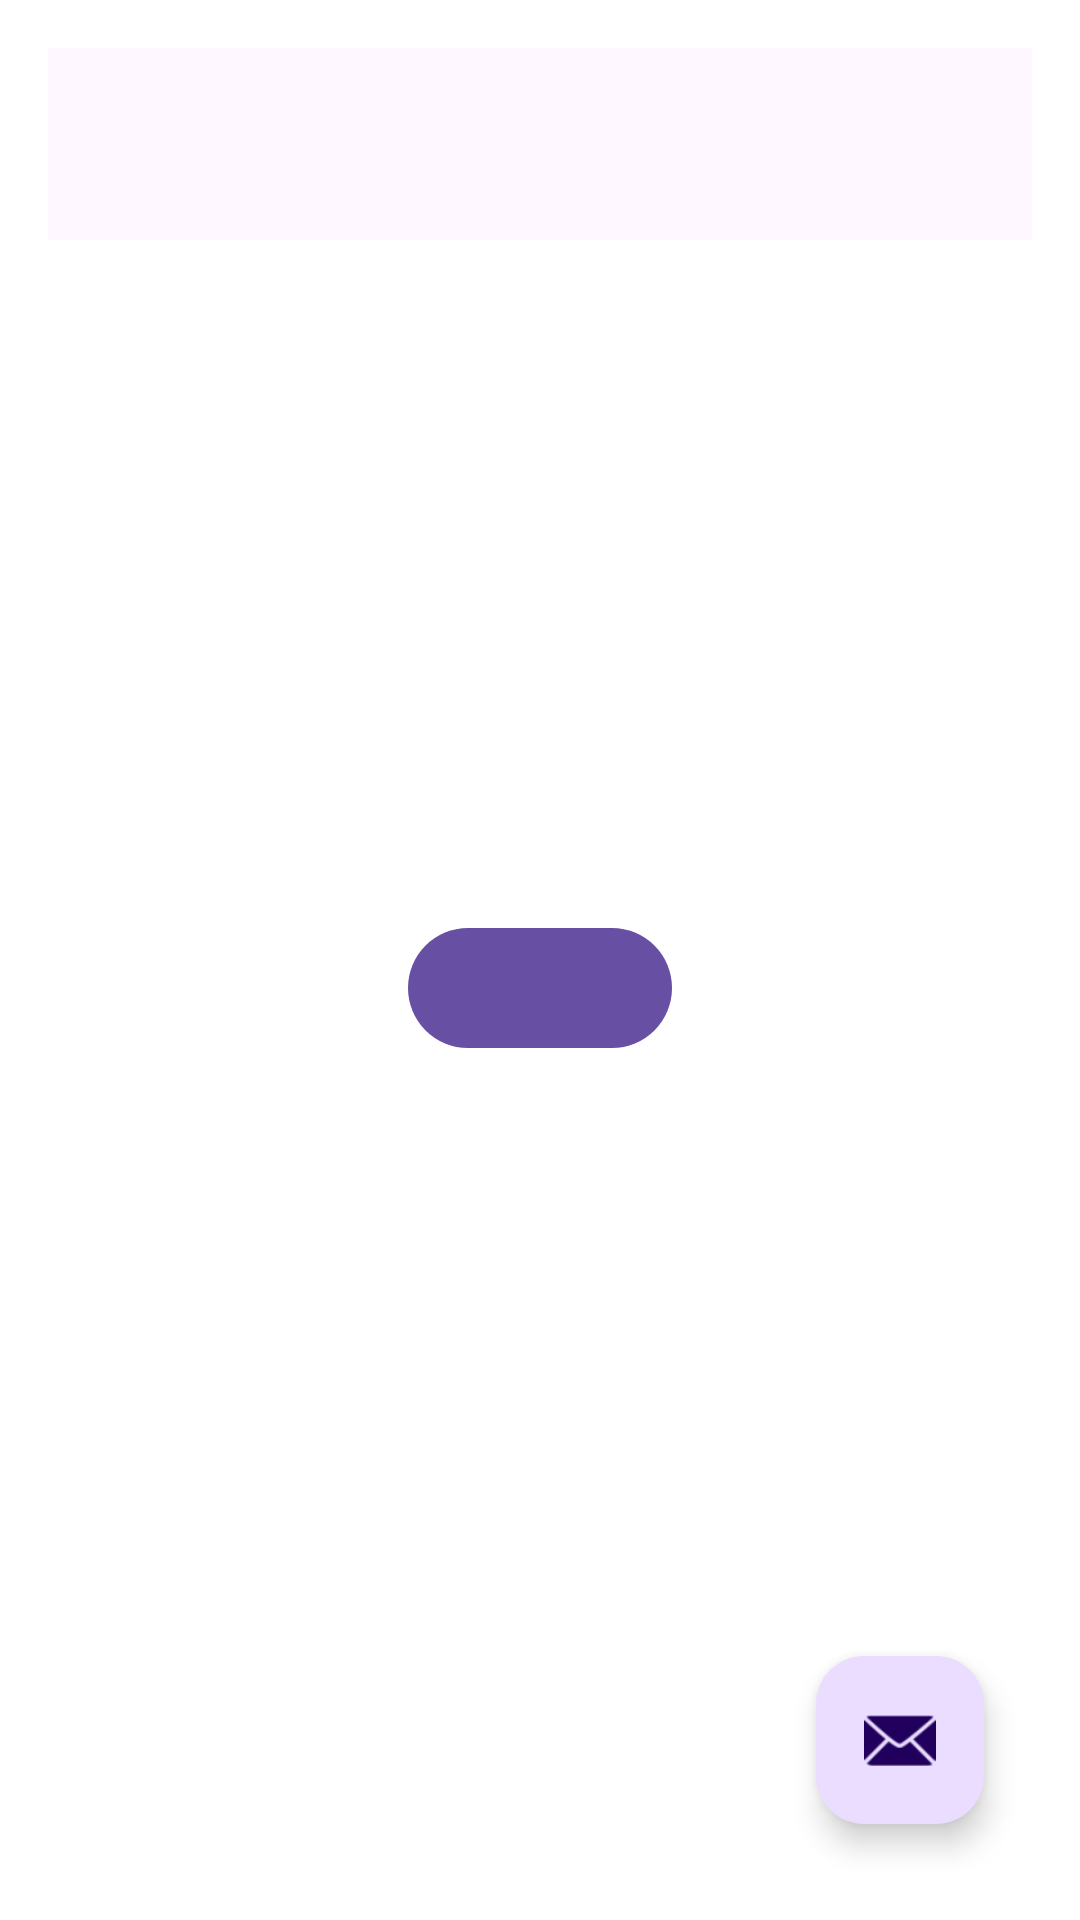

Layout XML and referenced resources for this Android screen:
<!-- AndroidManifest.xml: activity theme Theme.Material3.DayNight.Dialog.MinWidth -->
<!-- res/layout/activity_change.xml -->
<?xml version="1.0" encoding="utf-8"?>
<androidx.coordinatorlayout.widget.CoordinatorLayout xmlns:android="http://schemas.android.com/apk/res/android"
    xmlns:app="http://schemas.android.com/apk/res-auto"
    xmlns:tools="http://schemas.android.com/tools"
    android:layout_width="match_parent"
    android:layout_height="match_parent"
    android:fitsSystemWindows="true"
    tools:context=".ChangeActivity">

    <com.google.android.material.appbar.AppBarLayout
        android:layout_width="match_parent"
        android:layout_height="wrap_content"
        android:fitsSystemWindows="true">

        <com.google.android.material.appbar.MaterialToolbar
            android:id="@+id/toolbar"
            android:layout_width="match_parent"
            android:layout_height="?attr/actionBarSize" />

    </com.google.android.material.appbar.AppBarLayout>

    <include layout="@layout/content_change" />

    <com.google.android.material.floatingactionbutton.FloatingActionButton
        android:id="@+id/fab"
        android:layout_width="wrap_content"
        android:layout_height="wrap_content"
        android:layout_gravity="bottom|end"
        android:layout_marginEnd="@dimen/fab_margin"
        android:layout_marginBottom="16dp"
        app:srcCompat="@android:drawable/ic_dialog_email" />

</androidx.coordinatorlayout.widget.CoordinatorLayout>
<!-- res/layout/content_change.xml (included above) -->
<?xml version="1.0" encoding="utf-8"?>
<LinearLayout
    xmlns:android="http://schemas.android.com/apk/res/android"
    android:layout_width="match_parent"
    android:layout_height="match_parent"
    android:orientation="vertical"
    android:gravity="center">

    <TextView
        android:layout_width="match_parent"
        android:layout_height="wrap_content"
        android:id="@+id/greeting"
        android:layout_marginBottom="@dimen/between"
        android:gravity="center"
        />
    <EditText
        android:layout_width="match_parent"
        android:layout_height="@dimen/edit_text_weight"
        android:id="@+id/input_box"
        android:gravity="center"
        android:layout_marginTop="@dimen/between"
        android:hint="Enter a comma-seperated list or a range of numbers."
        />


    <Button
        android:layout_width="wrap_content"
        android:layout_height="wrap_content"
        android:layout_marginTop="@dimen/between"
        android:gravity="center"
        android:id="@+id/buttonForChange" />

</LinearLayout>
<!-- resources referenced by this layout -->
<resources>
  <dimen name="fab_margin">16dp</dimen>
</resources>
